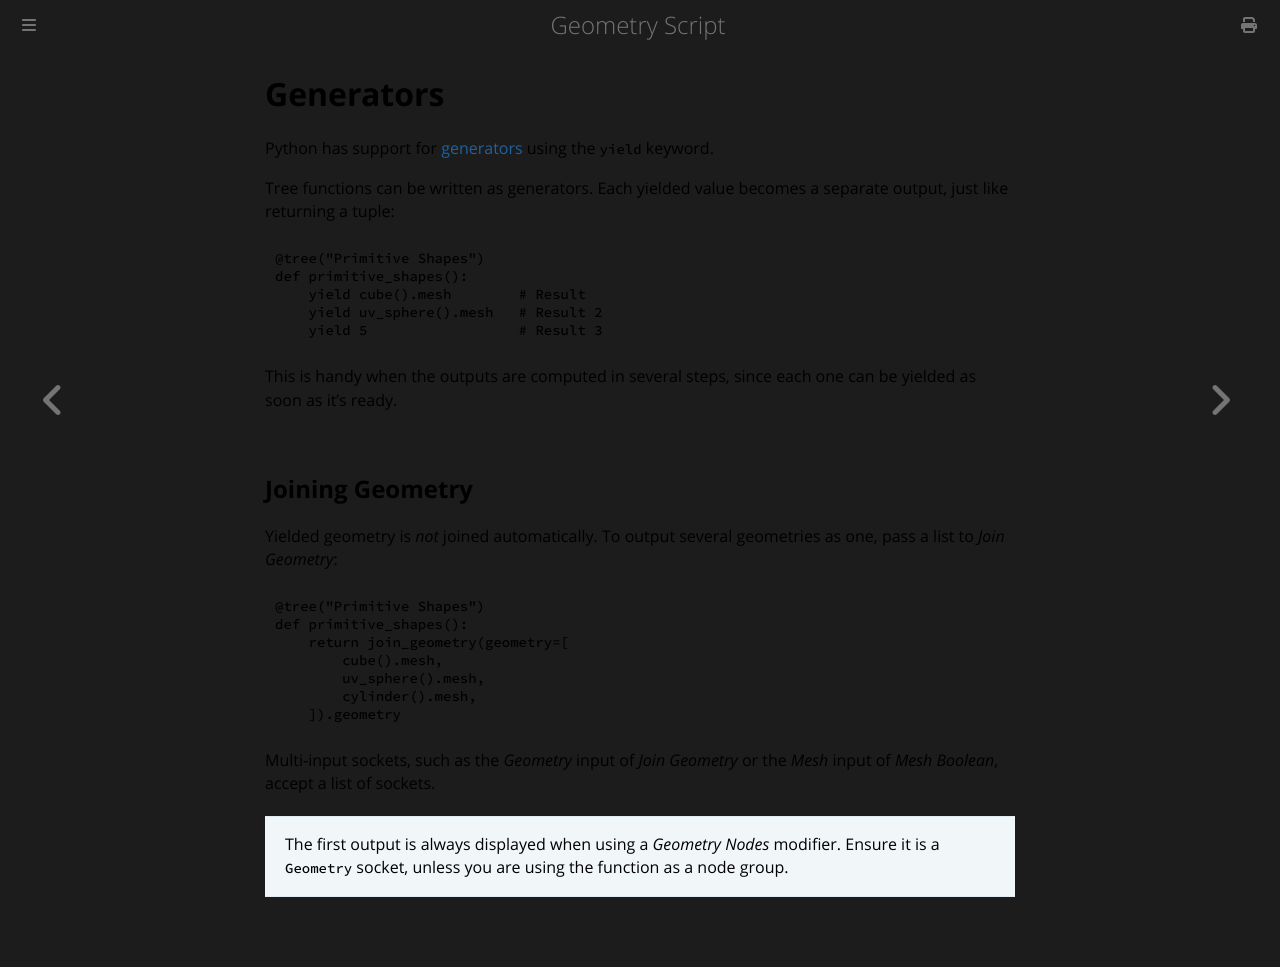

repository: carson-katri/geometry-script · page: api/advanced-scripting/generators.html · generator: mdbook

# Generators

Python has support for [generators](https://wiki.python.org/moin/Generators) using the `yield` keyword.

Tree functions can be written as generators. Each yielded value becomes a separate output, just like returning a tuple:

```python
@tree("Primitive Shapes")
def primitive_shapes():
    yield cube().mesh        # Result
    yield uv_sphere().mesh   # Result 2
    yield 5                  # Result 3
```

This is handy when the outputs are computed in several steps, since each one can be yielded as soon as it's ready.

## Joining Geometry

Yielded geometry is *not* joined automatically. To output several geometries as one, pass a list to *Join Geometry*:

```python
@tree("Primitive Shapes")
def primitive_shapes():
    return join_geometry(geometry=[
        cube().mesh,
        uv_sphere().mesh,
        cylinder().mesh,
    ]).geometry
```

Multi-input sockets, such as the *Geometry* input of *Join Geometry* or the *Mesh* input of *Mesh Boolean*, accept a list of sockets.

> The first output is always displayed when using a *Geometry Nodes* modifier. Ensure it is a `Geometry` socket, unless you are using the function as a node group.
